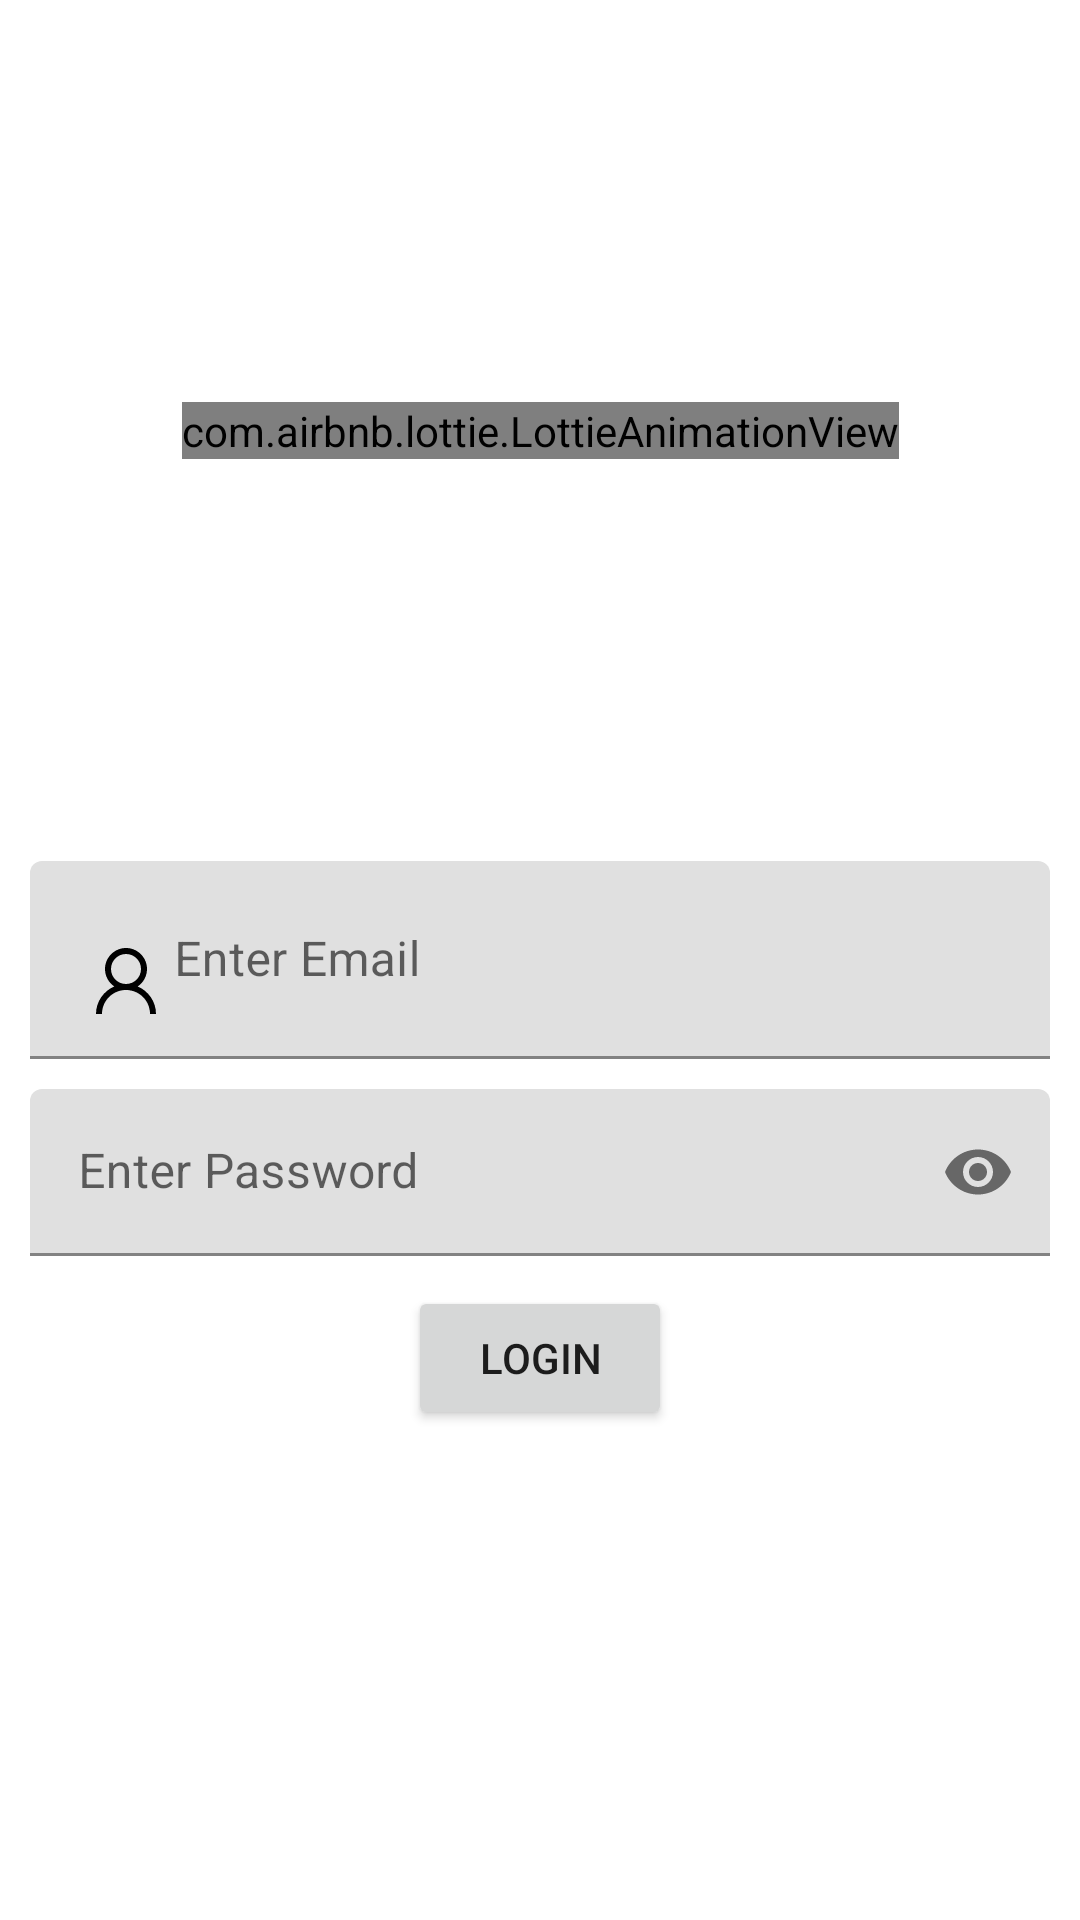

Reconstruct the res/layout file that produces this screen, plus the resources it refers to.
<!-- AndroidManifest.xml: application theme Theme.ANPR -->
<!-- res/layout/activity_login.xml -->
<?xml version="1.0" encoding="utf-8"?>
<layout xmlns:android="http://schemas.android.com/apk/res/android"
    xmlns:app="http://schemas.android.com/apk/res-auto"
    xmlns:tools="http://schemas.android.com/tools">

    <data>

    </data>

    <androidx.constraintlayout.widget.ConstraintLayout
        android:layout_width="match_parent"
        android:layout_height="match_parent"
        tools:context=".activity.LoginActivity">

        <com.airbnb.lottie.LottieAnimationView
            android:layout_width="wrap_content"
            android:layout_height="wrap_content"
            app:lottie_rawRes="@raw/anim_login"
            app:lottie_autoPlay="true"
            app:lottie_loop="true"
            app:layout_constraintTop_toTopOf="parent"
            app:layout_constraintLeft_toLeftOf="parent"
            app:layout_constraintRight_toRightOf="parent"
            app:layout_constraintBottom_toTopOf="@id/EdtTxtLayoutUserName"
            />

        <com.google.android.material.textfield.TextInputLayout
            android:id="@+id/EdtTxtLayoutUserName"
            android:layout_width="match_parent"
            android:layout_height="wrap_content"
            android:layout_margin="10dp"
            app:layout_constraintBottom_toBottomOf="parent"
            app:layout_constraintLeft_toLeftOf="parent"
            app:layout_constraintRight_toRightOf="parent"
            app:layout_constraintTop_toTopOf="parent">

            <com.google.android.material.textfield.TextInputEditText
                android:id="@+id/EdtTxtUserName"
                android:layout_width="match_parent"
                android:layout_height="match_parent"
                android:drawableStart="@drawable/svg_user"
                android:hint="Enter Email"
                android:inputType="textEmailAddress" />

        </com.google.android.material.textfield.TextInputLayout>

        <com.google.android.material.textfield.TextInputLayout
            android:id="@+id/EdtTxtLayoutPassword"
            android:layout_width="match_parent"
            android:layout_height="wrap_content"
            android:layout_margin="10dp"
            app:layout_constraintLeft_toLeftOf="parent"
            app:layout_constraintRight_toRightOf="parent"
            app:layout_constraintTop_toBottomOf="@id/EdtTxtLayoutUserName"
            app:passwordToggleEnabled="true">

            <com.google.android.material.textfield.TextInputEditText
                android:id="@+id/EdtTxtPassword"
                android:layout_width="match_parent"
                android:layout_height="match_parent"
                android:drawableStart="@drawable/svg_key"
                android:hint="Enter Password"
                android:inputType="textPassword" />

        </com.google.android.material.textfield.TextInputLayout>

        <Button
            android:id="@+id/BtnLogin"
            android:layout_width="wrap_content"
            android:layout_height="wrap_content"
            android:layout_margin="10dp"
            app:layout_constraintTop_toBottomOf="@id/EdtTxtLayoutPassword"
            app:layout_constraintLeft_toLeftOf="parent"
            app:layout_constraintRight_toRightOf="parent"
            android:text="Login" />


    </androidx.constraintlayout.widget.ConstraintLayout>
</layout>
<!-- resources referenced by this layout -->
<resources>
  <!-- drawable svg_user (drawable) -->
  <vector xmlns:android="http://schemas.android.com/apk/res/android"
      android:width="32dp"
      android:height="32dp"
      android:viewportWidth="32"
      android:viewportHeight="32">
    <path
        android:fillColor="#FF000000"
        android:pathData="M16,5C12.145,5 9,8.145 9,12C9,14.41 10.23,16.551 12.094,17.813C8.527,19.344 6,22.883 6,27L8,27C8,22.57 11.57,19 16,19C20.43,19 24,22.57 24,27L26,27C26,22.883 23.473,19.344 19.906,17.813C21.77,16.551 23,14.41 23,12C23,8.145 19.855,5 16,5ZM16,7C18.773,7 21,9.227 21,12C21,14.773 18.773,17 16,17C13.227,17 11,14.773 11,12C11,9.227 13.227,7 16,7Z"/>
  </vector>
  <style name="Theme.ANPR" parent="Theme.MaterialComponents.DayNight.DarkActionBar">
          
          <item name="colorPrimary">@color/purple_500</item>
          <item name="colorPrimaryVariant">@color/purple_700</item>
          <item name="colorOnPrimary">@color/white</item>
          
          <item name="colorSecondary">@color/teal_200</item>
          <item name="colorSecondaryVariant">@color/teal_700</item>
          <item name="colorOnSecondary">@color/black</item>
          
          <item name="android:statusBarColor">?attr/colorPrimaryVariant</item>
          
      </style>
  <color name="purple_500">#FF6200EE</color>
  <color name="purple_700">#FF3700B3</color>
  <color name="white">#FFFFFFFF</color>
  <color name="teal_200">#FF03DAC5</color>
  <color name="teal_700">#FF018786</color>
  <color name="black">#FF000000</color>
</resources>
